3-way image classification set "classification_dataset" from GitHub (SahanaK17/Coffee_Fruit_Prediction); label vocabulary: overripe, ripe, unripe.

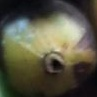
Label: overripe

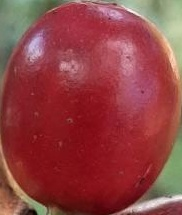
Label: ripe

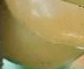
Label: ripe

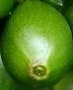
Label: unripe

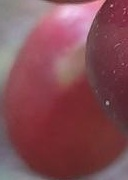
Label: ripe

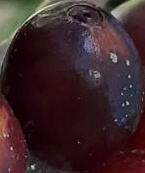
Label: overripe
